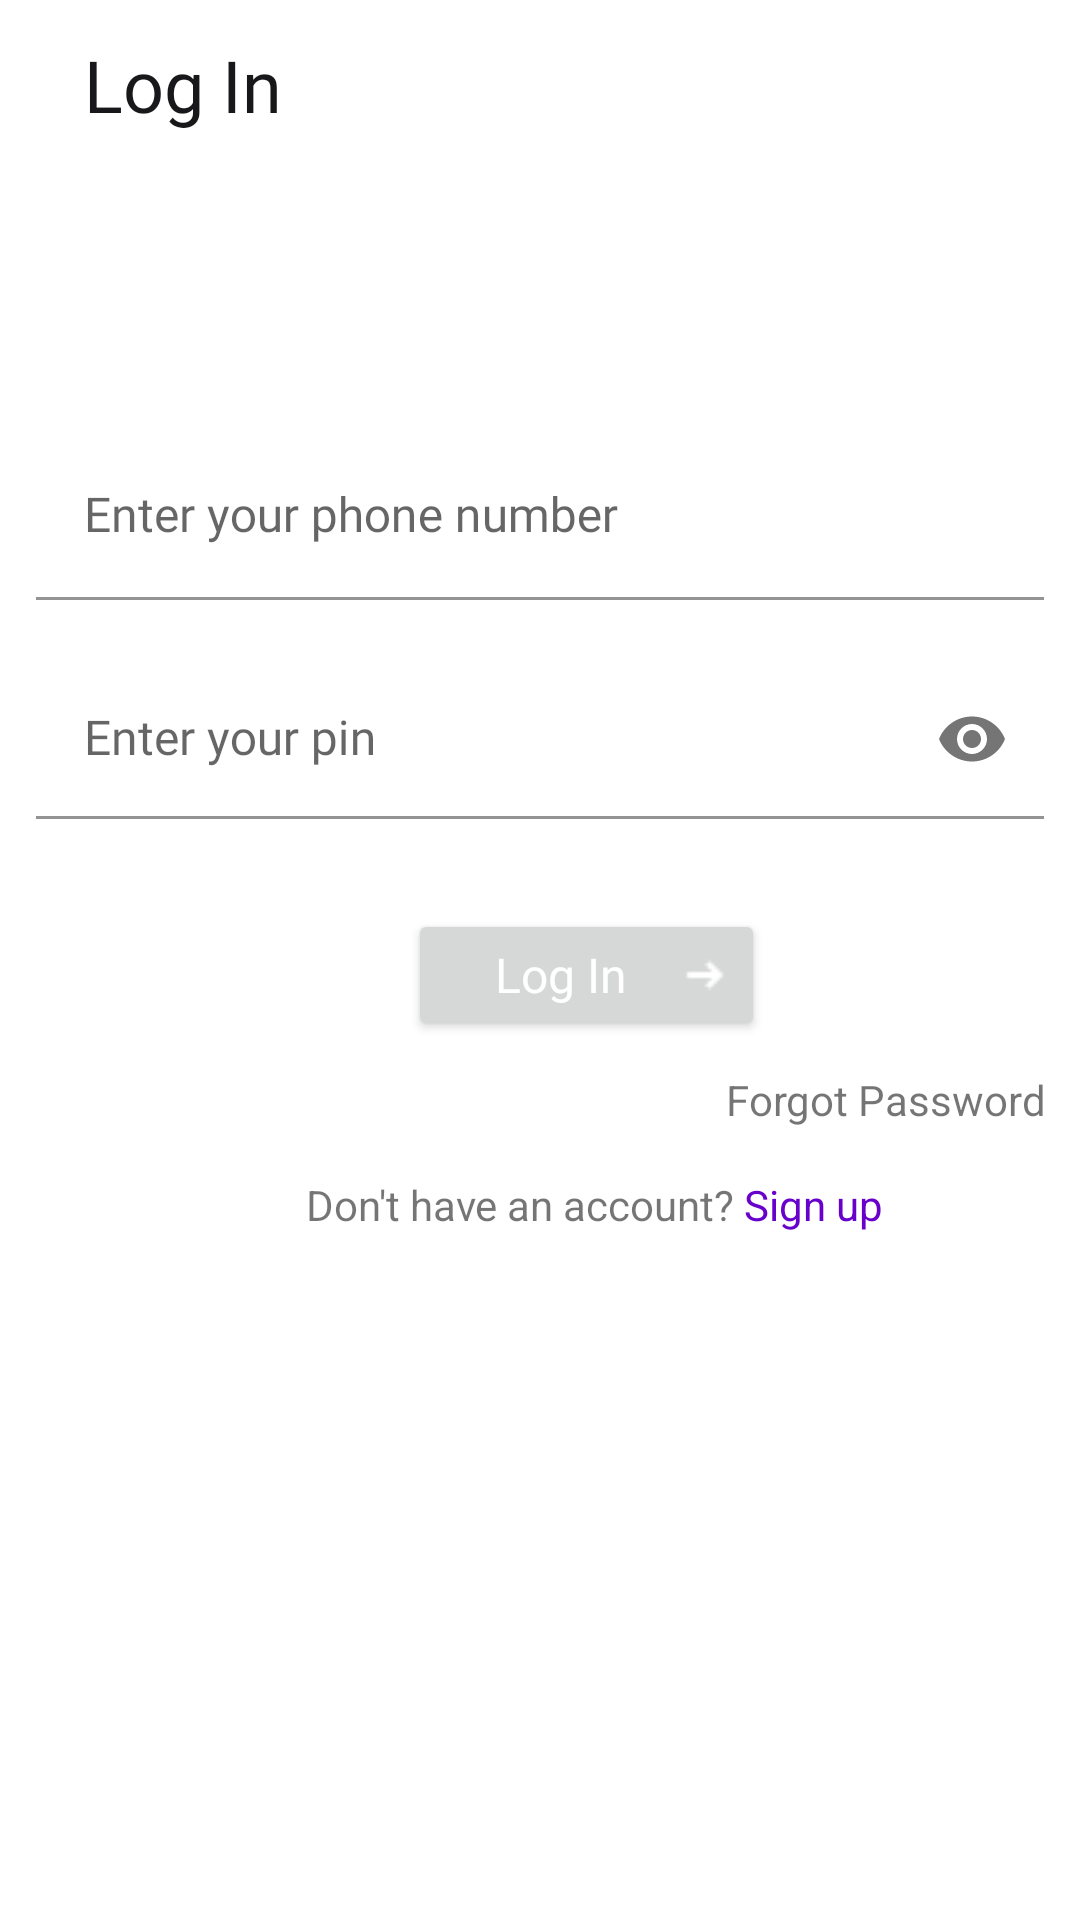

The Android layout XML behind this screen, and the referenced resources:
<!-- AndroidManifest.xml: application theme Theme.TPJava -->
<!-- res/layout/login.xml -->
<?xml version="1.0" encoding="utf-8"?>
<androidx.constraintlayout.widget.ConstraintLayout xmlns:android="http://schemas.android.com/apk/res/android"
    xmlns:app="http://schemas.android.com/apk/res-auto"
    xmlns:tools="http://schemas.android.com/tools"
    android:id="@+id/main"
    android:layout_width="match_parent"
    android:layout_height="match_parent"
    tools:context=".ui.authentication.Login">

    <LinearLayout
        android:layout_width="match_parent"
        android:layout_height="match_parent"
        android:orientation="vertical"
        android:padding="12dp"
        app:layout_constraintBottom_toBottomOf="parent">

        <LinearLayout
            android:layout_width="match_parent"
            android:layout_height="wrap_content"
            android:orientation="horizontal">

            <ImageView
                android:id="@+id/imageView"
                android:layout_width="wrap_content"
                android:layout_height="wrap_content"
                android:layout_marginEnd="16dp"
                android:src="@drawable/bdp_logo" />

            <TextView
                android:id="@+id/textView"
                android:layout_width="wrap_content"
                android:layout_height="wrap_content"
                android:gravity="center_vertical"
                android:text="@string/log_in"
                android:textAppearance="@style/appbar" />

        </LinearLayout>

        <com.google.android.material.textfield.TextInputLayout
            android:id="@+id/phone_layout"
            android:layout_width="match_parent"
            android:layout_height="wrap_content"
            app:passwordToggleEnabled="false">

            <com.google.android.material.textfield.TextInputEditText
                android:id="@+id/editName"
                android:layout_width="match_parent"
                android:layout_height="wrap_content"
                android:layout_marginTop="100dp"
                android:hint="@string/username_label"
                android:background="@color/white"
                android:textAppearance="@style/textfields"
                android:inputType="number" />
        </com.google.android.material.textfield.TextInputLayout>

        <com.google.android.material.textfield.TextInputLayout
            android:id="@+id/etPasswordLayout"
            android:layout_width="match_parent"
            android:layout_height="wrap_content"
            app:passwordToggleEnabled="true">

            <com.google.android.material.textfield.TextInputEditText
                android:id="@+id/editPin"
                android:layout_width="match_parent"
                android:layout_height="53dp"
                android:layout_marginTop="20dp"
                android:hint="@string/password_label"
                android:background="@color/white"
                android:textAppearance="@style/textfields"
                android:inputType="textPassword" />
        </com.google.android.material.textfield.TextInputLayout>

        <Button
            android:id="@+id/loginButton"
            android:layout_width="119dp"
            android:layout_height="44dp"
            android:layout_marginStart="124dp"
            android:layout_marginTop="30dp"
            android:textAppearance="@style/buttons"
            android:drawableEnd="@drawable/ic_login"
            android:text="Log In" />

        <TextView
            android:id="@+id/forgotPasswordTextView"
            android:layout_width="119dp"
            android:layout_height="wrap_content"
            android:layout_marginStart="230dp"
            android:layout_marginTop="10dp"
            android:layout_marginBottom="16dp"
            android:text="@string/forgot_password" />

        <TextView
            android:id="@+id/dontHaveAccountTextView"
            android:layout_width="wrap_content"
            android:layout_height="35dp"
            android:layout_marginStart="90dp"
            android:autoLink="all"
            android:text="@string/dont_have_account" />

    </LinearLayout>
</androidx.constraintlayout.widget.ConstraintLayout>
<!-- resources referenced by this layout -->
<resources>
  <color name="white">#FFFFFFFF</color>
  <!-- drawable ic_login: png bitmap (drawable, 188 bytes) -->
  <string name="dont_have_account">Don\'t have an account? <font color="#6801CB">Sign up</font> </string>
  <string name="forgot_password">Forgot Password?</string>
  <string name="log_in">Log In</string>
  <string name="password_label">Enter your pin</string>
  <string name="username_label">Enter your phone number</string>
  <style name="appbar">
          <item name="android:textSize">24sp</item>
          <item name="android:fontFamily">@font/ibmplexsansbold</item>
          <item name="android:textColor">#18181B</item>
      </style>
  <style name="buttons">
          <item name="android:textSize">16sp</item>
          <item name="android:fontFamily">@font/ibmplexsansmedium</item>
          <item name="android:textColor">#ffffff</item>
      </style>
  <style name="textfields">
          <item name="android:textSize">16sp</item>
          <item name="android:fontFamily">@font/ibmplexsansregular</item>
          <item name="android:textColor">#687078</item>
      </style>
  <style name="Theme.TPJava" parent="Theme.MaterialComponents.DayNight.NoActionBar">
          
          <item name="colorPrimary">@color/secondary</item>
          <item name="colorPrimaryVariant">@color/secondary</item>
          <item name="colorOnPrimary">@color/white</item>
          
          <item name="colorSecondary">@color/primary</item>
          <item name="colorSecondaryVariant">@color/primary</item>
          <item name="colorOnSecondary">@color/black</item>
          
          <item name="android:statusBarColor">?attr/colorPrimaryVariant</item>
          
      </style>
  <color name="secondary">#6801CB</color>
  <color name="primary">#CC0066</color>
  <color name="black">#FF000000</color>
</resources>
